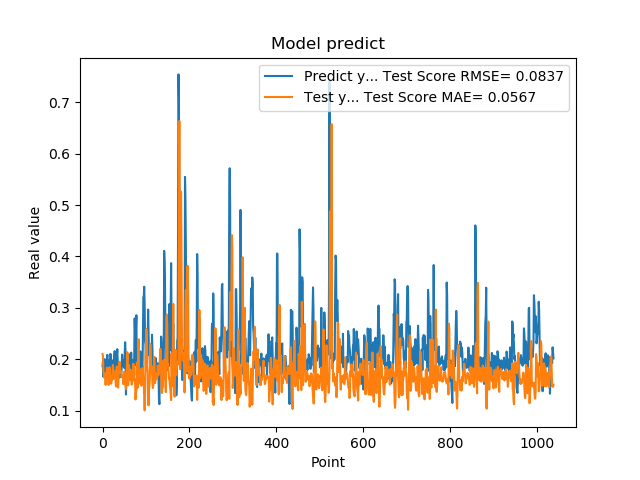

The data file committed next to this chart (first rows):
1.861467957496643066e-01, 2.103119944577169775e-01
1.954913884401321134e-01, 2.053185519112892543e-01
1.660518944263458530e-01, 1.748596567500745047e-01
1.907722949981689176e-01, 1.704440935569352666e-01
1.898660957813262939e-01, 1.640493105654038664e-01
2.001174986362457275e-01, 1.712917156064390489e-01
1.948629021644592563e-01, 1.722309976506331830e-01
1.779100298881530762e-01, 1.500978778310595729e-01
1.810636967420578003e-01, 1.652608371291967027e-01
1.635809391736984530e-01, 1.673598101662324977e-01
1.916799396276473999e-01, 1.834499344388813846e-01
2.085516005754470825e-01, 1.809083987422404338e-01
1.828240007162094394e-01, 1.672621143875945293e-01
1.857409924268722534e-01, 1.662112970042901317e-01
1.752161234617233276e-01, 1.498780657396772964e-01
1.845117062330245972e-01, 1.704842909676998475e-01
1.984785944223403931e-01, 1.844317672656833329e-01
1.841159015893935880e-01, 1.675626683228202130e-01
2.104043960571288785e-01, 1.689113189436100282e-01
2.088565975427627841e-01, 1.528596661321935390e-01
1.900728046894073209e-01, 1.523486167172120320e-01
1.658952832221984863e-01, 1.608713391754961197e-01
1.852532625198364535e-01, 1.602211677181402949e-01
1.799222826957702359e-01, 1.813844683615515596e-01
1.978618204593658447e-01, 1.888563627344390095e-01
1.711323857307434082e-01, 1.745541679919006550e-01
1.623787879943847379e-01, 1.623249915363868812e-01
2.059821039438247958e-01, 1.750454248031234894e-01
2.158481031656264981e-01, 1.696637986891705863e-01
1.768843084573745450e-01, 1.761031265077828145e-01
1.834106147289275845e-01, 1.584383310901388842e-01
1.805770993232727051e-01, 1.468174857642829678e-01
2.012096941471099854e-01, 1.788352297217502274e-01
2.066745012998580933e-01, 1.858298581376748859e-01
2.195876985788345337e-01, 1.567274484889012998e-01
1.944769918918609619e-01, 1.474082544995271582e-01
1.704634428024291992e-01, 1.447062427502577020e-01
1.750701963901519775e-01, 1.655449817004202850e-01
1.796004772186279297e-01, 1.777027277241911840e-01
1.640222966670989990e-01, 1.951798350780816760e-01
1.769366562366485596e-01, 1.873378476555353500e-01
1.781685650348663330e-01, 1.731004923750231739e-01
1.855484992265701294e-01, 1.764583806759768281e-01
1.732649058103561401e-01, 1.762812455698642422e-01
1.832000017166137418e-01, 1.661744677295267925e-01
2.088083624839782715e-01, 1.696524920621537147e-01
1.873752027750015536e-01, 1.641149082353821065e-01
1.986005455255508423e-01, 1.668419616523627025e-01
1.863885968923568726e-01, 1.513326727650164127e-01
1.885485500097274780e-01, 1.582557711329103112e-01
1.833238750696182529e-01, 1.755377789625955087e-01
2.096922993659972867e-01, 1.658378792732651263e-01
2.330529242753982544e-01, 1.682433070999954650e-01
2.151579260826110562e-01, 1.494163842033279788e-01
1.312076449394226074e-01, 1.414204551191611259e-01
1.684847325086593628e-01, 1.629975866008652463e-01
2.097207009792327881e-01, 1.849967830851025341e-01
1.697814613580703458e-01, 2.135974354919520368e-01
1.778024435043334961e-01, 2.094457591898606363e-01
1.968562752008438110e-01, 1.493930706350949655e-01
1.775619983673095703e-01, 1.600609085809070742e-01
... 979 more rows
